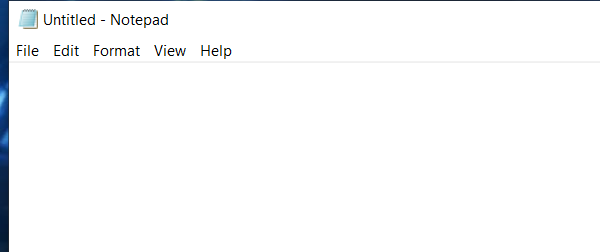
Task: open and type some actions

Workflow: Flowchart

Step 1: Open Application 'notepad.exe Untitled' on the element in window 'Untitled - Notepad' (notepad.exe)

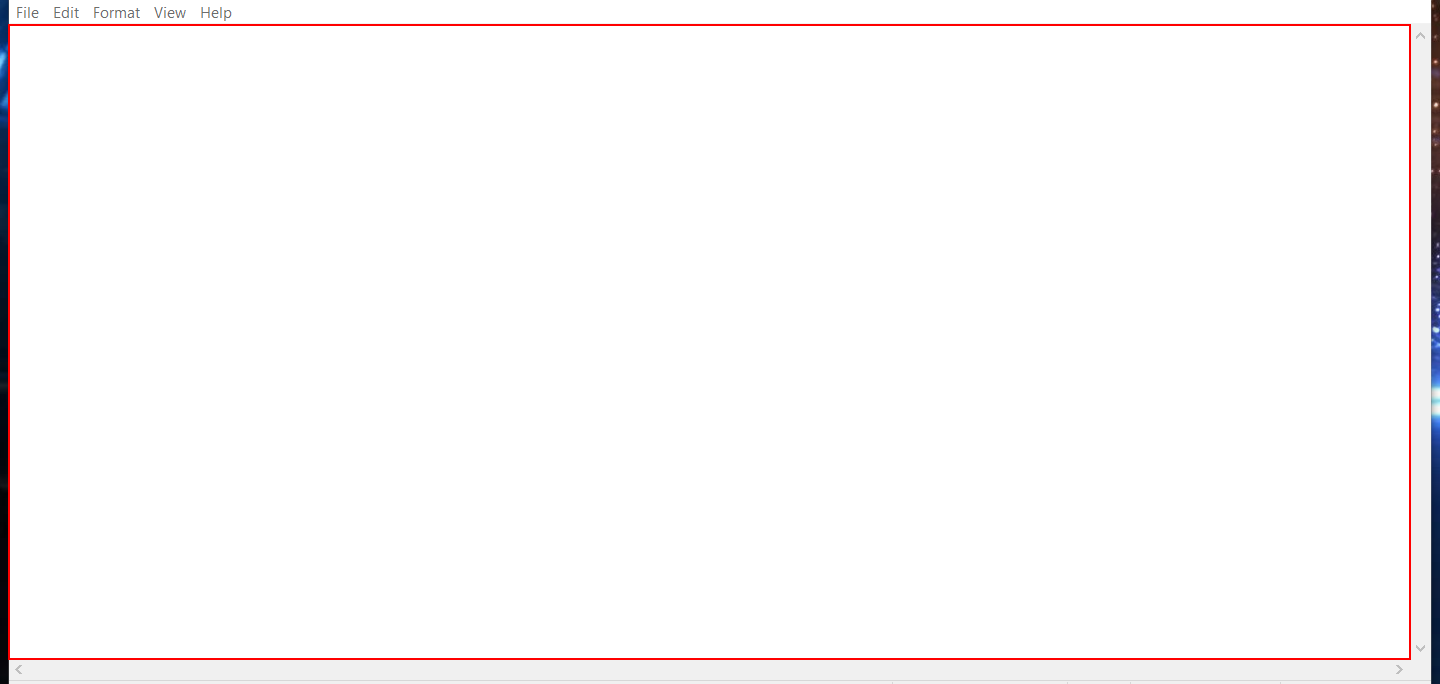
Step 2: type "dummy text" into the editable text 'Text Editor'

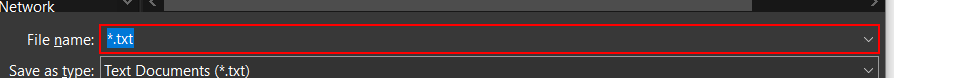
Step 3: type "test" into the combo box 'File name:' in window 'Save As' (notepad.exe)

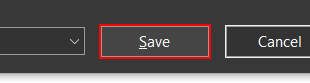
Step 4: click in window 'Save As' (notepad.exe)

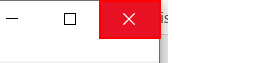
Step 5: Close Application 'push button  Close' on the push button 'Close' in window 'test - Notepad' (notepad.exe)

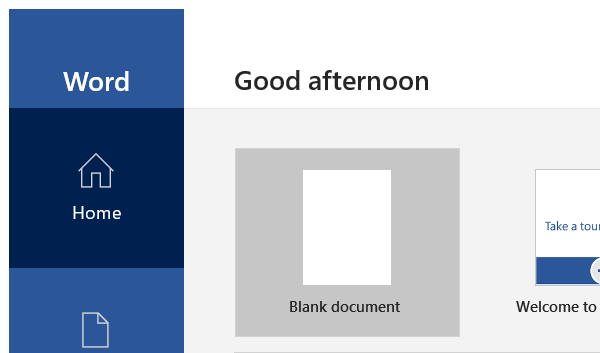
Step 6: Open word on the element in window 'Word' (winword.exe)

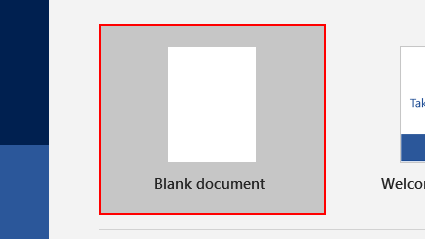
Step 7: click on the element 'Blank document'

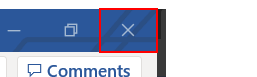
Step 8: Close Application 'Button  Close' on the element 'Close' in window 'Document1 - Word' (winword.exe)

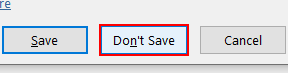
Step 9: click on the push button 'Don't Save' in window 'Microsoft Word' (winword.exe)

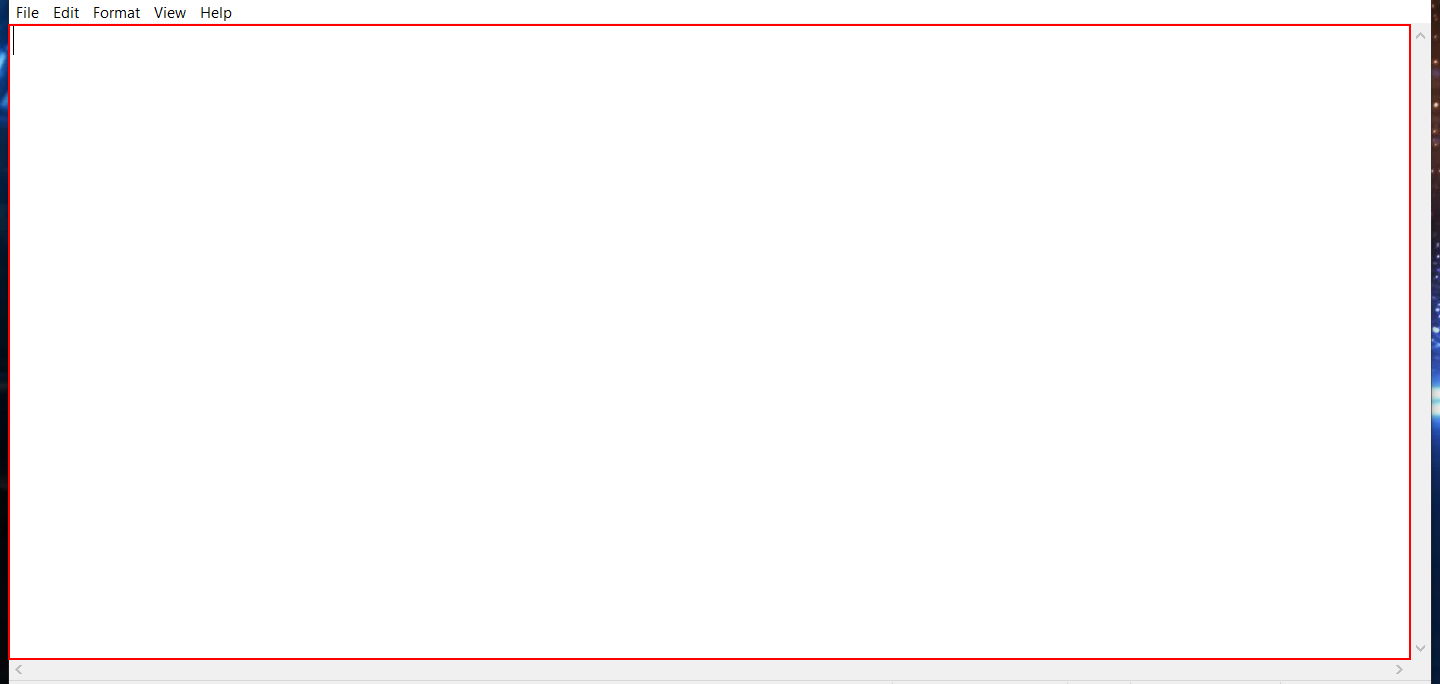
Step 10: type "hi" into the editable text 'Text Editor' in window 'Untitled - Notepad' (notepad.exe)

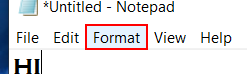
Step 11: click on the menu item 'Format' in window '*Untitled - Notepad' (notepad.exe)

Step 12: click on 'menu item  Font...' (notepad.exe) (no picture)

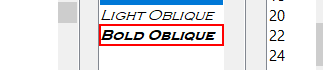
Step 13: click on the list item 'Bold Oblique' in window 'Font' (notepad.exe)

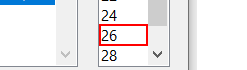
Step 14: click on the list item in window 'Font' (notepad.exe)

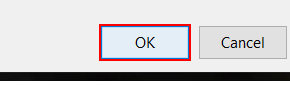
Step 15: click in window 'Font' (notepad.exe)

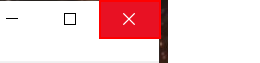
Step 16: click on the push button 'Close' in window '*Untitled - Notepad' (notepad.exe)